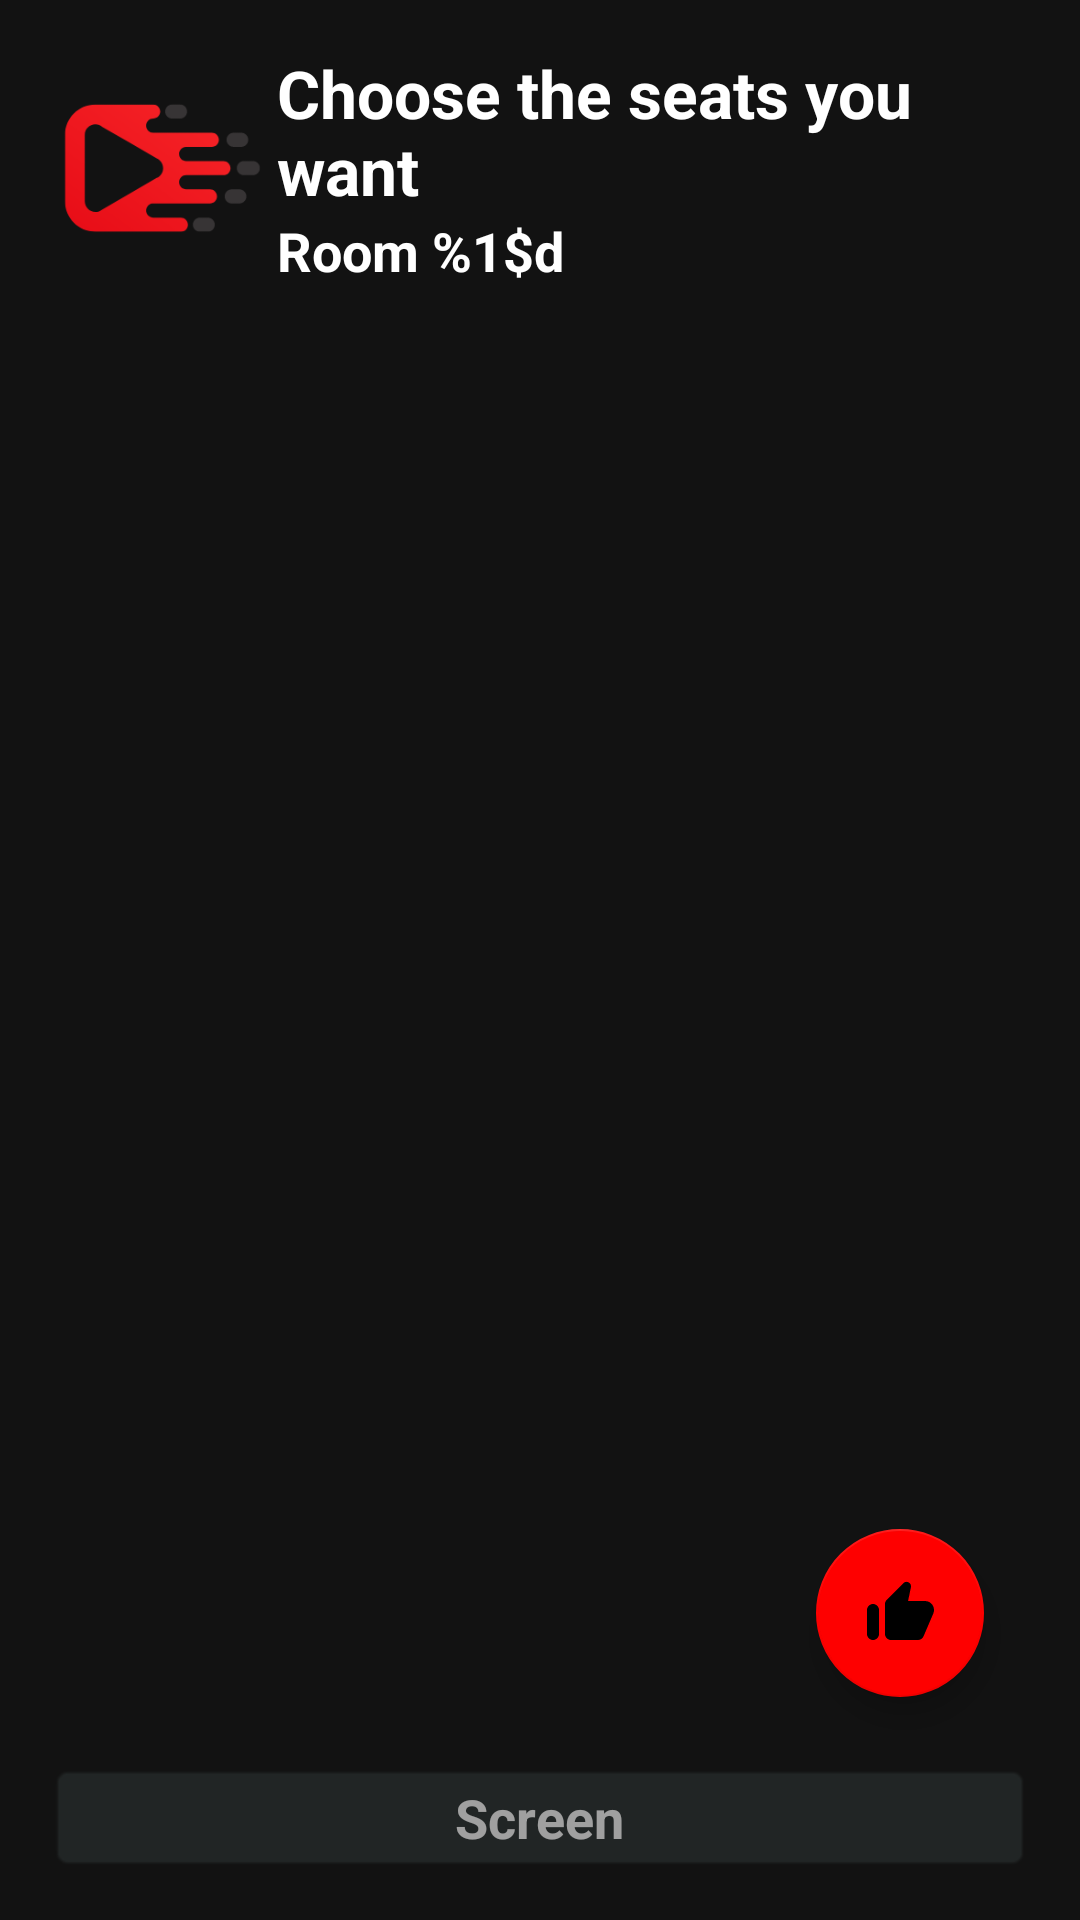

The Android layout XML behind this screen, and the referenced resources:
<!-- AndroidManifest.xml: application theme Theme.CineHub -->
<!-- res/layout/activity_seat_selection.xml -->
<?xml version="1.0" encoding="utf-8"?>
<androidx.constraintlayout.widget.ConstraintLayout xmlns:android="http://schemas.android.com/apk/res/android"
    xmlns:app="http://schemas.android.com/apk/res-auto"
    xmlns:tools="http://schemas.android.com/tools"
    android:layout_width="match_parent"
    android:layout_height="match_parent"
    android:padding="@dimen/std_padding"
    android:background="@color/general_background"
    tools:context=".SeatSelectionActivity">

    <LinearLayout
        android:id="@+id/llStatus"
        android:layout_width="match_parent"
        android:layout_height="80dp"
        android:orientation="horizontal"
        android:gravity="center_vertical"
        android:background="@drawable/st_gradient_bill"
        android:weightSum="3"
        app:layout_constraintEnd_toEndOf="parent"
        app:layout_constraintStart_toStartOf="parent"
        app:layout_constraintTop_toTopOf="parent">

        <ImageView
            android:id="@+id/ivStatus"
            android:layout_width="0dp"
            android:layout_height="wrap_content"
            android:layout_weight="0.7"
            android:src="@drawable/ic_logo_basic" />

        <LinearLayout
            android:layout_width="0dp"
            android:layout_height="wrap_content"
            android:layout_weight="2"
            android:orientation="vertical"
            android:gravity="center_vertical">

            <TextView
                android:id="@+id/tvStatusName"
                android:layout_width="match_parent"
                android:layout_height="wrap_content"
                android:text="@string/title_seat_selection"
                android:textColor="@color/white"
                android:textSize="22sp"
                android:textStyle="bold" />

            <TextView
                android:id="@+id/tvRoomName"
                android:layout_width="wrap_content"
                android:layout_height="wrap_content"
                android:text="@string/label_room_name"
                android:textColor="@color/white"
                android:textSize="18sp"
                android:textStyle="bold" />
        </LinearLayout>
    </LinearLayout>

    <HorizontalScrollView
        android:id="@+id/horizontalScrollView"
        android:layout_width="0dp"
        android:layout_height="0dp"
        android:layout_marginBottom="@dimen/std_padding"
        app:layout_constraintBottom_toTopOf="@+id/tvScreenIndicator"
        app:layout_constraintEnd_toEndOf="parent"
        app:layout_constraintStart_toStartOf="parent"
        app:layout_constraintTop_toBottomOf="@+id/llStatus">

        <ScrollView
            android:layout_width="wrap_content"
            android:layout_height="wrap_content"
            android:layout_marginTop="@dimen/std_padding"
            android:layout_marginBottom="@dimen/std_padding">

            <LinearLayout
                android:layout_width="match_parent"
                android:layout_height="wrap_content"
                android:orientation="vertical">

                <TableLayout
                    android:id="@+id/tblSeat"
                    android:layout_width="match_parent"
                    android:layout_height="wrap_content"
                    android:layout_marginTop="@dimen/std_padding"
                    android:layout_marginBottom="@dimen/std_padding"
                    android:gravity="center" />
            </LinearLayout>
        </ScrollView>
    </HorizontalScrollView>

    <TextView
        android:id="@+id/tvScreenIndicator"
        android:layout_width="0dp"
        android:layout_height="wrap_content"
        android:background="@android:drawable/editbox_background_normal"
        android:backgroundTint="#2C3333"
        android:alpha="0.6"
        android:text="@string/label_screen_indicator"
        android:textAlignment="center"
        android:textColor="@android:color/primary_text_dark_nodisable"
        android:textSize="18dp"
        android:textStyle="bold"
        app:layout_constraintBottom_toBottomOf="parent"
        app:layout_constraintEnd_toEndOf="parent"
        app:layout_constraintStart_toStartOf="parent" />

    <com.google.android.material.floatingactionbutton.FloatingActionButton
        android:id="@+id/fabSelectionAccept"
        android:layout_width="wrap_content"
        android:layout_height="wrap_content"
        android:layout_marginEnd="@dimen/std_padding"
        android:layout_marginBottom="22dp"
        android:clickable="true"
        app:backgroundTint="@color/red"
        app:layout_constraintBottom_toTopOf="@+id/tvScreenIndicator"
        app:layout_constraintEnd_toEndOf="parent"
        app:srcCompat="@drawable/ic_accept_selection" />

</androidx.constraintlayout.widget.ConstraintLayout>
<!-- resources referenced by this layout -->
<resources>
  <color name="general_background">#121212</color>
  <color name="red">#FE0000</color>
  <color name="white">#FFFFFFFF</color>
  <dimen name="std_padding">16dp</dimen>
  <!-- drawable ic_accept_selection (drawable) -->
  <vector android:height="48dp" android:tint="#FFFFFF"
      android:viewportHeight="24" android:viewportWidth="24"
      android:width="48dp" xmlns:android="http://schemas.android.com/apk/res/android">
      <path android:fillColor="@android:color/white" android:pathData="M13.12,2.06L7.58,7.6c-0.37,0.37 -0.58,0.88 -0.58,1.41V19c0,1.1 0.9,2 2,2h9c0.8,0 1.52,-0.48 1.84,-1.21l3.26,-7.61C23.94,10.2 22.49,8 20.34,8h-5.65l0.95,-4.58c0.1,-0.5 -0.05,-1.01 -0.41,-1.37 -0.59,-0.58 -1.53,-0.58 -2.11,0.01zM3,21c1.1,0 2,-0.9 2,-2v-8c0,-1.1 -0.9,-2 -2,-2s-2,0.9 -2,2v8c0,1.1 0.9,2 2,2z"/>
  </vector>
  <!-- drawable ic_logo_basic: png bitmap (drawable, 9082 bytes) -->
  <!-- drawable st_gradient_bill (drawable) -->
  <layer-list xmlns:android="http://schemas.android.com/apk/res/android">
      <item
          android:top="0dp"
          android:bottom="300dp">
          <shape>
              <corners android:radius="16dp" />
              <gradient
                  android:startColor="#e50914"
                  android:endColor="#221f1f"
                  android:angle="0" />
          </shape>
  
      </item>
      <item
          android:top="300dp"
          android:bottom="0dp">
          <bitmap
              android:src="@drawable/img_background_auth"
              android:alpha="0.1"
              android:scaleType="centerCrop"
              android:gravity="center" />
      </item>
  </layer-list>
  <string name="label_room_name">Room %1$d</string>
  <string name="label_screen_indicator">Screen</string>
  <string name="title_seat_selection">Choose the seats you want</string>
  <style name="Theme.CineHub" parent="Theme.MaterialComponents.DayNight.NoActionBar">
          
          <item name="colorPrimary">@color/purple_500</item>
          <item name="colorPrimaryVariant">@color/purple_700</item>
          <item name="colorOnPrimary">@color/white</item>
          
          <item name="colorSecondary">@color/teal_200</item>
          <item name="colorSecondaryVariant">@color/teal_700</item>
          <item name="colorOnSecondary">@color/black</item>
          
          <item name="android:statusBarColor">?attr/colorPrimaryVariant</item>
          
          <item name="fontFamily">@font/kanit_regular</item>
      </style>
  <color name="purple_500">#FF6200EE</color>
  <color name="purple_700">#FF3700B3</color>
  <color name="teal_200">#FF03DAC5</color>
  <color name="teal_700">#FF018786</color>
  <color name="black">#FF000000</color>
</resources>
